Run: headless pygame with SDL's dummy video driver; simulated clock (each Clock.tick advances the game by its frame time, no real sleeping); random seed 0; keys injected as events and as key.get_pressed() state; mouse plan: one left click at the window centre at the start of phase 2, then a move to the lower-right quarter at the start of phase 3.
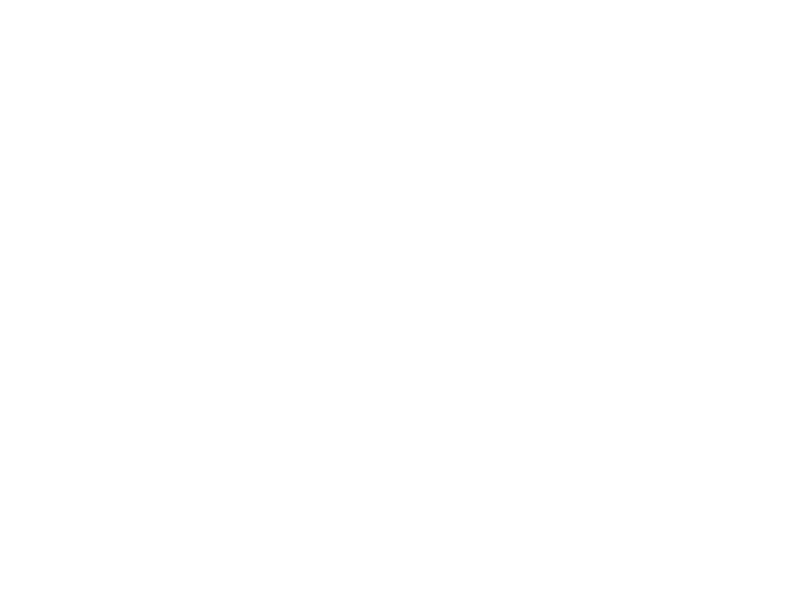
Frame 1 of 4 · flips 1–60 · no input
Frame 2 of 4 · flips 61–180 · clicked the window centre · tapped SPACE, RETURN · held RIGHT (→), D · screen unchanged from frame 1, image omitted
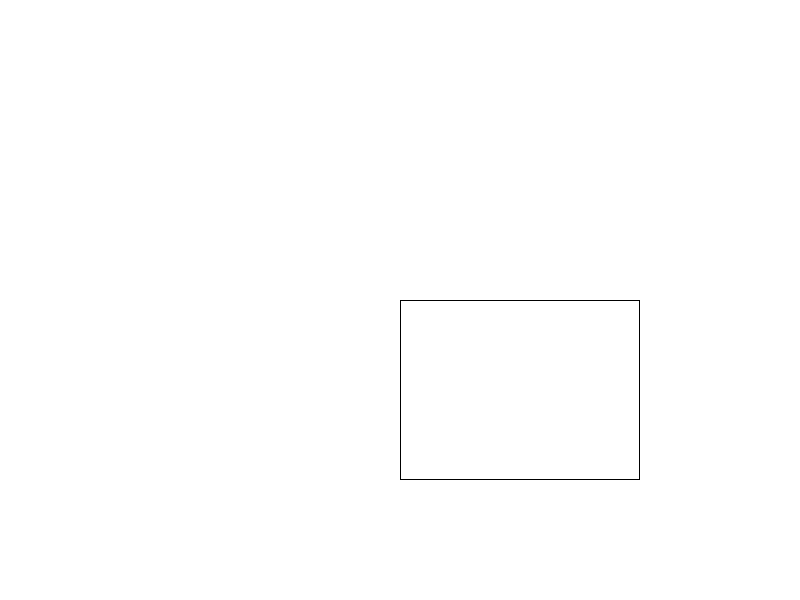
Frame 3 of 4 · flips 181–300 · moved the mouse to the lower-right quarter · held DOWN (↓), S
Frame 4 of 4 · flips 301–420 · held LEFT (←), A, UP (↑), W · screen unchanged from frame 3, image omitted

The pygame program that drew these frames:

import pygame
import sys

class Dibujable:
    def __init__(self, punto1, punto2):
        self.punto1 = punto1
        self.punto2 = punto2

    def dibujar(self, pantalla):
        pass

class Triangulo(Dibujable):
    def dibujar(self, pantalla):
        pygame.draw.polygon(pantalla, (255, 0, 0), [self.punto1, self.punto2, (self.punto1[0], self.punto2[1])])

class Circulo(Dibujable):
    def dibujar(self, pantalla):
        radio = int(((self.punto1[0] - self.punto2[0]) ** 2 + (self.punto1[1] - self.punto2[1]) ** 2) ** 0.5 * 0.5)  # Modificar el radio aquí (0.5 es el factor)
        pygame.draw.circle(pantalla, (0, 255, 0), self.punto1, radio)

class Rectangulo(Dibujable):
    def dibujar(self, pantalla):
        ancho = abs(self.punto1[0] - self.punto2[0])
        alto = abs(self.punto1[1] - self.punto2[1])
        pygame.draw.rect(pantalla, (0, 0, 255), (self.punto1[0], self.punto1[1], ancho, alto))

pygame.init()

ANCHO, ALTO = 800, 600
pantalla = pygame.display.set_mode((ANCHO, ALTO))
pygame.display.set_caption('Dibujar Figuras')

figuras = []

punto1 = None
punto2 = None
dibujando = False

while True:
    for evento in pygame.event.get():
        if evento.type == pygame.QUIT:
            pygame.quit()
            sys.exit()
        elif evento.type == pygame.MOUSEBUTTONDOWN:
            if not dibujando:
                punto1 = evento.pos
                dibujando = True
            else:
                punto2 = evento.pos
                dibujando = False
                figura = None
                if pygame.key.get_pressed()[pygame.K_t]:
                    figura = Triangulo(punto1, punto2)
                elif pygame.key.get_pressed()[pygame.K_c]:
                    figura = Circulo(punto1, punto2)
                elif pygame.key.get_pressed()[pygame.K_r]:
                    figura = Rectangulo(punto1, punto2)
                if figura:
                    figuras.append(figura)
    pantalla.fill((255, 255, 255))
    for figura in figuras:
        figura.dibujar(pantalla)
    if dibujando:
        pygame.draw.rect(pantalla, (0, 0, 0), (punto1[0], punto1[1], pygame.mouse.get_pos()[0] - punto1[0], pygame.mouse.get_pos()[1] - punto1[1]), 1)
    pygame.display.flip()
